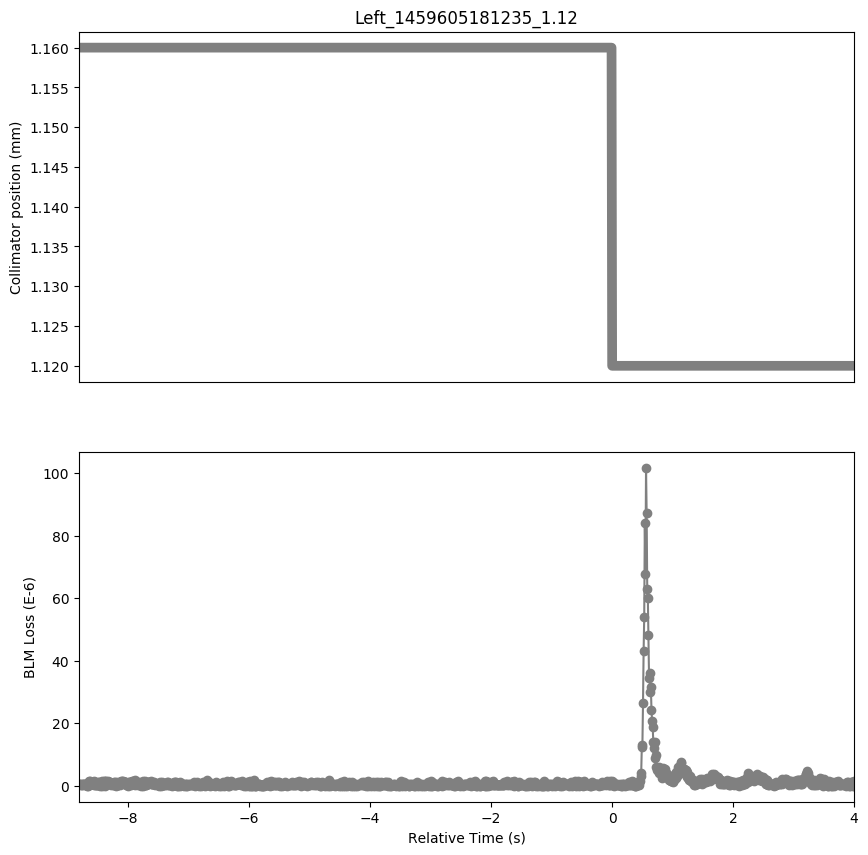

The data file committed next to this chart (first rows):
Timestamp, position, BLMTI.06L8.B2I10_TCLIB.6L8.B2
1459605172430, 1.16, 7.240000000000001e-07
1459605172440, 1.16, 7.240000000000001e-07
1459605172450, 1.16, 3.6200000000000004e-07
1459605172460, 1.16, 7.240000000000001e-07
1459605172470, 1.16, 3.6200000000000004e-07
1459605172480, 1.16, 3.6200000000000004e-07
1459605172490, 1.16, 7.240000000000001e-07
1459605172500, 1.16, 7.240000000000001e-07
1459605172510, 1.16, 7.240000000000001e-07
1459605172520, 1.16, 7.240000000000001e-07
1459605172530, 1.16, 3.6200000000000004e-07
1459605172540, 1.16, 7.240000000000001e-07
1459605172550, 1.16, 7.240000000000001e-07
1459605172560, 1.16, 0.0
1459605172570, 1.16, 7.240000000000001e-07
1459605172580, 1.16, 0.0
1459605172590, 1.16, 1.4480000000000002e-06
1459605172600, 1.16, 3.6200000000000004e-07
1459605172610, 1.16, 1.4480000000000002e-06
1459605172620, 1.16, 7.240000000000001e-07
1459605172630, 1.16, 7.240000000000001e-07
1459605172640, 1.16, 7.240000000000001e-07
1459605172650, 1.16, 7.240000000000001e-07
1459605172660, 1.16, 1.0859999999999999e-06
1459605172670, 1.16, 3.6200000000000004e-07
1459605172680, 1.16, 1.4480000000000002e-06
1459605172690, 1.16, 3.6200000000000004e-07
1459605172700, 1.16, 1.0859999999999999e-06
1459605172710, 1.16, 3.6200000000000004e-07
1459605172720, 1.16, 3.6200000000000004e-07
1459605172730, 1.16, 3.6200000000000004e-07
1459605172740, 1.16, 1.0859999999999999e-06
1459605172750, 1.16, 3.6200000000000004e-07
1459605172760, 1.16, 1.0859999999999999e-06
1459605172770, 1.16, 0.0
1459605172780, 1.16, 7.240000000000001e-07
1459605172790, 1.16, 3.6200000000000004e-07
1459605172800, 1.16, 1.4480000000000002e-06
1459605172810, 1.16, 0.0
1459605172820, 1.16, 7.240000000000001e-07
1459605172830, 1.16, 1.0859999999999999e-06
1459605172840, 1.16, 1.4480000000000002e-06
1459605172850, 1.16, 0.0
1459605172860, 1.16, 1.4480000000000002e-06
1459605172870, 1.16, 7.240000000000001e-07
1459605172880, 1.16, 1.4480000000000002e-06
1459605172890, 1.16, 7.240000000000001e-07
1459605172900, 1.16, 1.0859999999999999e-06
1459605172910, 1.16, 1.4480000000000002e-06
1459605172920, 1.16, 1.0859999999999999e-06
1459605172930, 1.16, 7.240000000000001e-07
1459605172940, 1.16, 1.0859999999999999e-06
1459605172950, 1.16, 7.240000000000001e-07
1459605172960, 1.16, 3.6200000000000004e-07
1459605172970, 1.16, 7.240000000000001e-07
1459605172980, 1.16, 7.240000000000001e-07
1459605172990, 1.16, 3.6200000000000004e-07
1459605173000, 1.16, 1.0859999999999999e-06
1459605173010, 1.16, 3.6200000000000004e-07
1459605173020, 1.16, 1.0859999999999999e-06
... 1,222 more rows
